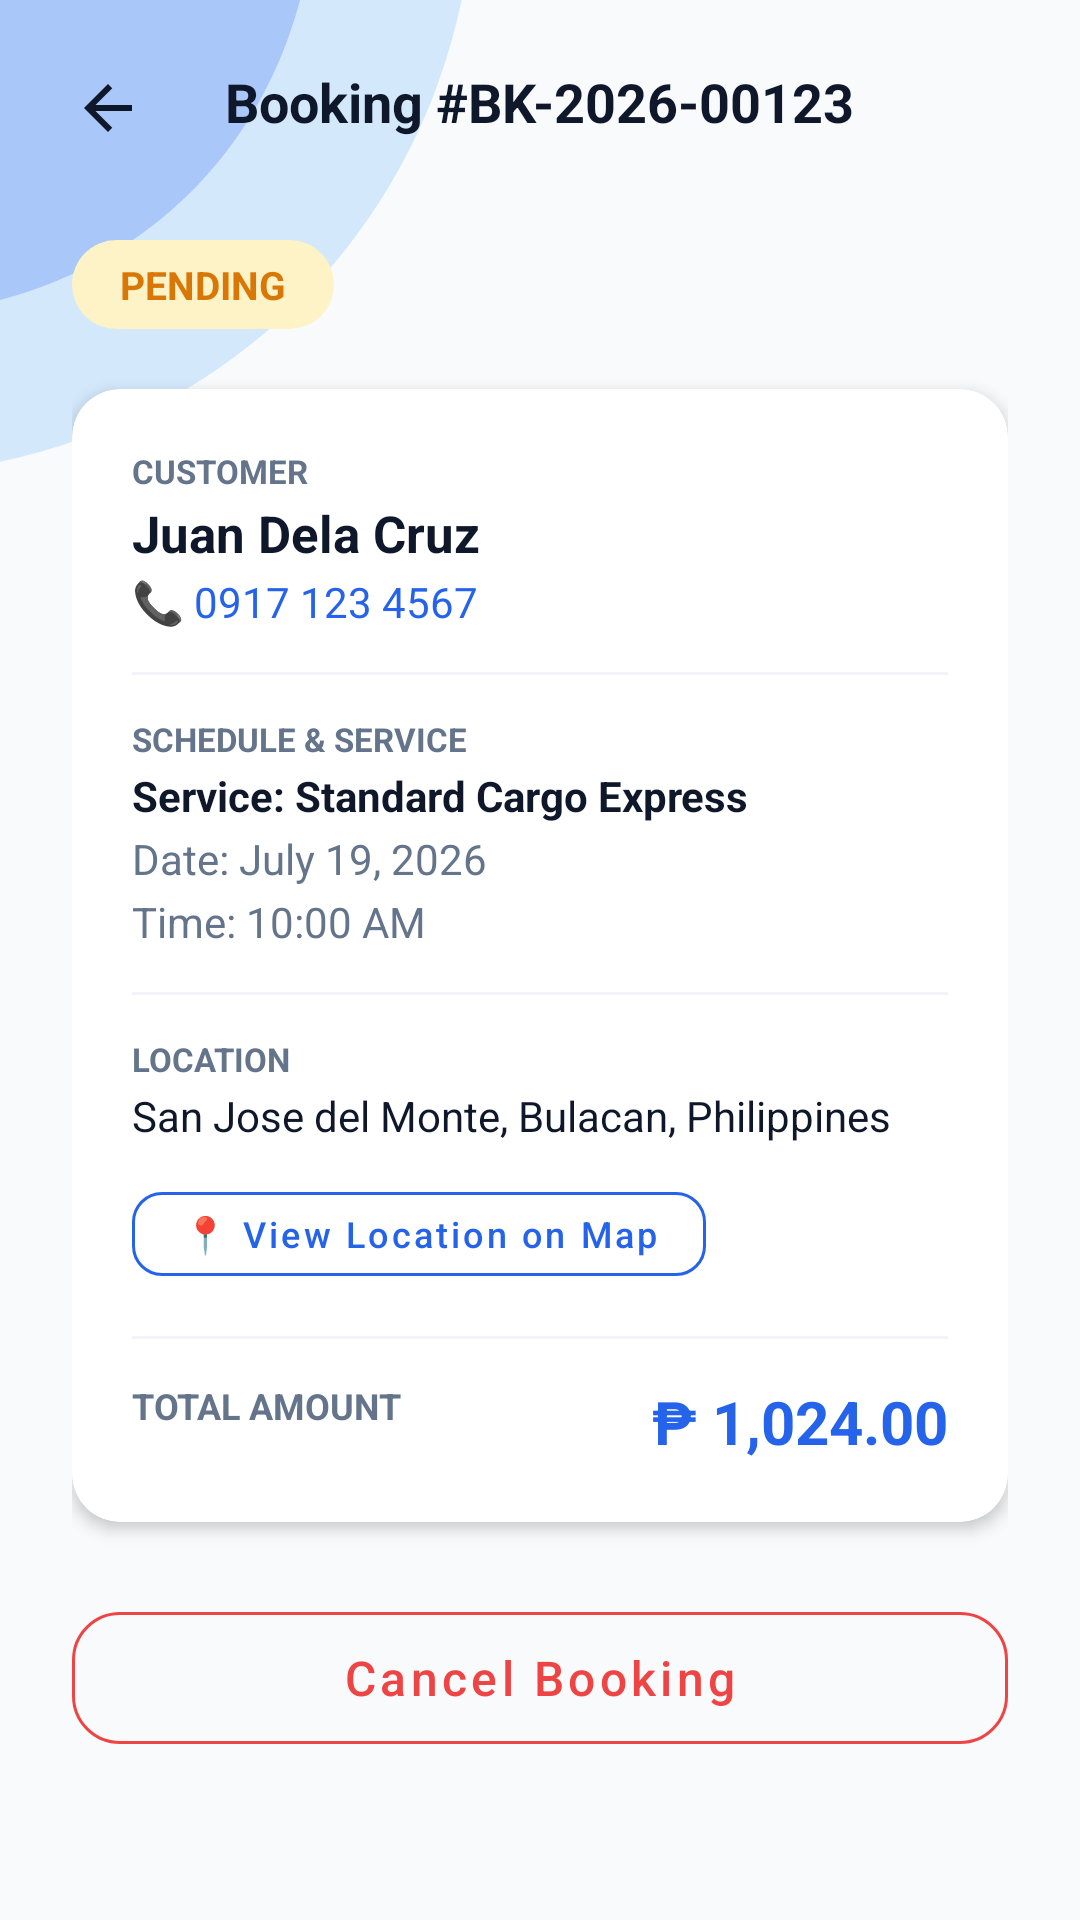

Android layout source for this screen:
<!-- AndroidManifest.xml: application theme Theme.TRIMAX -->
<!-- res/layout/activity_booking_detail.xml -->
<?xml version="1.0" encoding="utf-8"?>
<androidx.constraintlayout.widget.ConstraintLayout xmlns:android="http://schemas.android.com/apk/res/android"
    xmlns:app="http://schemas.android.com/apk/res-auto"
    xmlns:tools="http://schemas.android.com/tools"
    android:layout_width="match_parent"
    android:layout_height="match_parent"
    android:background="#F8FAFC"
    tools:context=".BookingDetailActivity">

    
    <ImageView
        android:layout_width="220dp"
        android:layout_height="220dp"
        android:contentDescription="Top Left Accent"
        android:scaleType="fitStart"
        android:src="@drawable/bg_top_left_accent"
        app:layout_constraintStart_toStartOf="parent"
        app:layout_constraintTop_toTopOf="parent" />

    
    <RelativeLayout
        android:id="@+id/topBar"
        android:layout_width="match_parent"
        android:layout_height="wrap_content"
        android:paddingHorizontal="16dp"
        android:paddingTop="16dp"
        android:paddingBottom="12dp"
        app:layout_constraintTop_toTopOf="parent">

        <ImageView
            android:id="@+id/btnBack"
            android:layout_width="40dp"
            android:layout_height="40dp"
            android:background="?attr/selectableItemBackgroundBorderless"
            android:clickable="true"
            android:contentDescription="Back Button"
            android:focusable="true"
            android:padding="8dp"
            android:src="@drawable/ic_arrow_back" />

        <TextView
            android:id="@+id/tvHeaderTitle"
            android:layout_width="wrap_content"
            android:layout_height="wrap_content"
            android:layout_centerInParent="true"
            android:text="Booking #BK-2026-00123"
            android:textColor="#0F172A"
            android:textSize="18sp"
            android:textStyle="bold" />
    </RelativeLayout>

    <ScrollView
        android:layout_width="match_parent"
        android:layout_height="0dp"
        android:fillViewport="true"
        android:overScrollMode="never"
        app:layout_constraintBottom_toBottomOf="parent"
        app:layout_constraintTop_toBottomOf="@+id/topBar">

        <LinearLayout
            android:layout_width="match_parent"
            android:layout_height="wrap_content"
            android:orientation="vertical"
            android:paddingHorizontal="24dp"
            android:paddingTop="12dp"
            android:paddingBottom="36dp">

            
            <TextView
                android:id="@+id/tvStatusBadge"
                android:layout_width="wrap_content"
                android:layout_height="wrap_content"
                android:background="@drawable/bg_status_pending"
                android:paddingHorizontal="16dp"
                android:paddingVertical="6dp"
                android:text="PENDING"
                android:textColor="#D97706"
                android:textSize="13sp"
                android:textStyle="bold" />

            
            <androidx.cardview.widget.CardView
                android:layout_width="match_parent"
                android:layout_height="wrap_content"
                android:layout_marginTop="20dp"
                app:cardCornerRadius="16dp"
                app:cardElevation="3dp">

                <LinearLayout
                    android:layout_width="match_parent"
                    android:layout_height="wrap_content"
                    android:orientation="vertical"
                    android:padding="20dp">

                    
                    <TextView
                        android:layout_width="wrap_content"
                        android:layout_height="wrap_content"
                        android:text="CUSTOMER"
                        android:textColor="#64748B"
                        android:textSize="11sp"
                        android:textStyle="bold" />

                    <TextView
                        android:id="@+id/tvCustomerName"
                        android:layout_width="wrap_content"
                        android:layout_height="wrap_content"
                        android:layout_marginTop="2dp"
                        android:text="Juan Dela Cruz"
                        android:textColor="#0F172A"
                        android:textSize="17sp"
                        android:textStyle="bold" />

                    <TextView
                        android:id="@+id/tvPhone"
                        android:layout_width="wrap_content"
                        android:layout_height="wrap_content"
                        android:layout_marginTop="2dp"
                        android:text="📞 0917 123 4567"
                        android:textColor="#2563EB"
                        android:textSize="14sp" />

                    <View
                        android:layout_width="match_parent"
                        android:layout_height="1dp"
                        android:layout_marginVertical="14dp"
                        android:background="#F1F5F9" />

                    
                    <TextView
                        android:layout_width="wrap_content"
                        android:layout_height="wrap_content"
                        android:text="SCHEDULE &amp; SERVICE"
                        android:textColor="#64748B"
                        android:textSize="11sp"
                        android:textStyle="bold" />

                    <TextView
                        android:layout_width="wrap_content"
                        android:layout_height="wrap_content"
                        android:layout_marginTop="2dp"
                        android:text="Service: Standard Cargo Express"
                        android:textColor="#0F172A"
                        android:textSize="14sp"
                        android:textStyle="bold" />

                    <TextView
                        android:layout_width="wrap_content"
                        android:layout_height="wrap_content"
                        android:layout_marginTop="2dp"
                        android:text="Date: July 19, 2026"
                        android:textColor="#64748B"
                        android:textSize="14sp" />

                    <TextView
                        android:layout_width="wrap_content"
                        android:layout_height="wrap_content"
                        android:layout_marginTop="2dp"
                        android:text="Time: 10:00 AM"
                        android:textColor="#64748B"
                        android:textSize="14sp" />

                    <View
                        android:layout_width="match_parent"
                        android:layout_height="1dp"
                        android:layout_marginVertical="14dp"
                        android:background="#F1F5F9" />

                    
                    <TextView
                        android:layout_width="wrap_content"
                        android:layout_height="wrap_content"
                        android:text="LOCATION"
                        android:textColor="#64748B"
                        android:textSize="11sp"
                        android:textStyle="bold" />

                    <TextView
                        android:layout_width="wrap_content"
                        android:layout_height="wrap_content"
                        android:layout_marginTop="2dp"
                        android:text="San Jose del Monte, Bulacan, Philippines"
                        android:textColor="#0F172A"
                        android:textSize="14sp" />

                    <com.google.android.material.button.MaterialButton
                        android:id="@+id/btnViewLocation"
                        style="@style/Widget.MaterialComponents.Button.OutlinedButton"
                        android:layout_width="wrap_content"
                        android:layout_height="40dp"
                        android:layout_marginTop="10dp"
                        android:text="📍 View Location on Map"
                        android:textAllCaps="false"
                        android:textColor="#2563EB"
                        android:textSize="12sp"
                        app:cornerRadius="10dp"
                        app:strokeColor="#2563EB" />

                    <View
                        android:layout_width="match_parent"
                        android:layout_height="1dp"
                        android:layout_marginVertical="14dp"
                        android:background="#F1F5F9" />

                    
                    <RelativeLayout
                        android:layout_width="match_parent"
                        android:layout_height="wrap_content">

                        <TextView
                            android:layout_width="wrap_content"
                            android:layout_height="wrap_content"
                            android:text="TOTAL AMOUNT"
                            android:textColor="#64748B"
                            android:textSize="12sp"
                            android:textStyle="bold" />

                        <TextView
                            android:id="@+id/tvTotalAmount"
                            android:layout_width="wrap_content"
                            android:layout_height="wrap_content"
                            android:layout_alignParentEnd="true"
                            android:text="₱ 1,024.00"
                            android:textColor="#2563EB"
                            android:textSize="20sp"
                            android:textStyle="bold" />
                    </RelativeLayout>

                </LinearLayout>
            </androidx.cardview.widget.CardView>

            
            <com.google.android.material.button.MaterialButton
                android:id="@+id/btnCancelBooking"
                style="@style/Widget.MaterialComponents.Button.OutlinedButton"
                android:layout_width="match_parent"
                android:layout_height="56dp"
                android:layout_marginTop="24dp"
                android:text="Cancel Booking"
                android:textAllCaps="false"
                android:textColor="#EF4444"
                android:textSize="16sp"
                app:cornerRadius="16dp"
                app:strokeColor="#EF4444" />

        </LinearLayout>
    </ScrollView>

</androidx.constraintlayout.widget.ConstraintLayout>
<!-- resources referenced by this layout -->
<resources>
  <!-- drawable bg_status_pending (drawable) -->
  <?xml version="1.0" encoding="utf-8"?>
  <shape xmlns:android="http://schemas.android.com/apk/res/android">
      <solid android:color="#FEF3C7"/>
      <corners android:radius="20dp"/>
  </shape>
  <!-- drawable bg_top_left_accent (drawable) -->
  <vector xmlns:android="http://schemas.android.com/apk/res/android"
      android:width="200dp"
      android:height="200dp"
      android:viewportWidth="250"
      android:viewportHeight="250">
      <path
          android:fillColor="#93C5FD"
          android:fillAlpha="0.35"
          android:pathData="M -50,-50 L 180,-50 C 180,80 80,180 -50,180 Z" />
      <path
          android:fillColor="#2563EB"
          android:fillAlpha="0.25"
          android:pathData="M -50,-50 L 120,-50 C 120,50 50,120 -50,120 Z" />
  </vector>
  <!-- drawable ic_arrow_back (drawable) -->
  <vector xmlns:android="http://schemas.android.com/apk/res/android"
      android:width="24dp"
      android:height="24dp"
      android:viewportWidth="24"
      android:viewportHeight="24">
      <path
          android:fillColor="#0F172A"
          android:pathData="M20,11H7.83l5.59-5.59L12,4l-8,8l8,8l1.41-1.41L7.83,13H20V11z"/>
  </vector>
  <style name="Theme.TRIMAX" parent="Base.Theme.TRIMAX" />
  <style name="Base.Theme.TRIMAX" parent="Theme.Material3.DayNight.NoActionBar">
          
          
      </style>
</resources>
